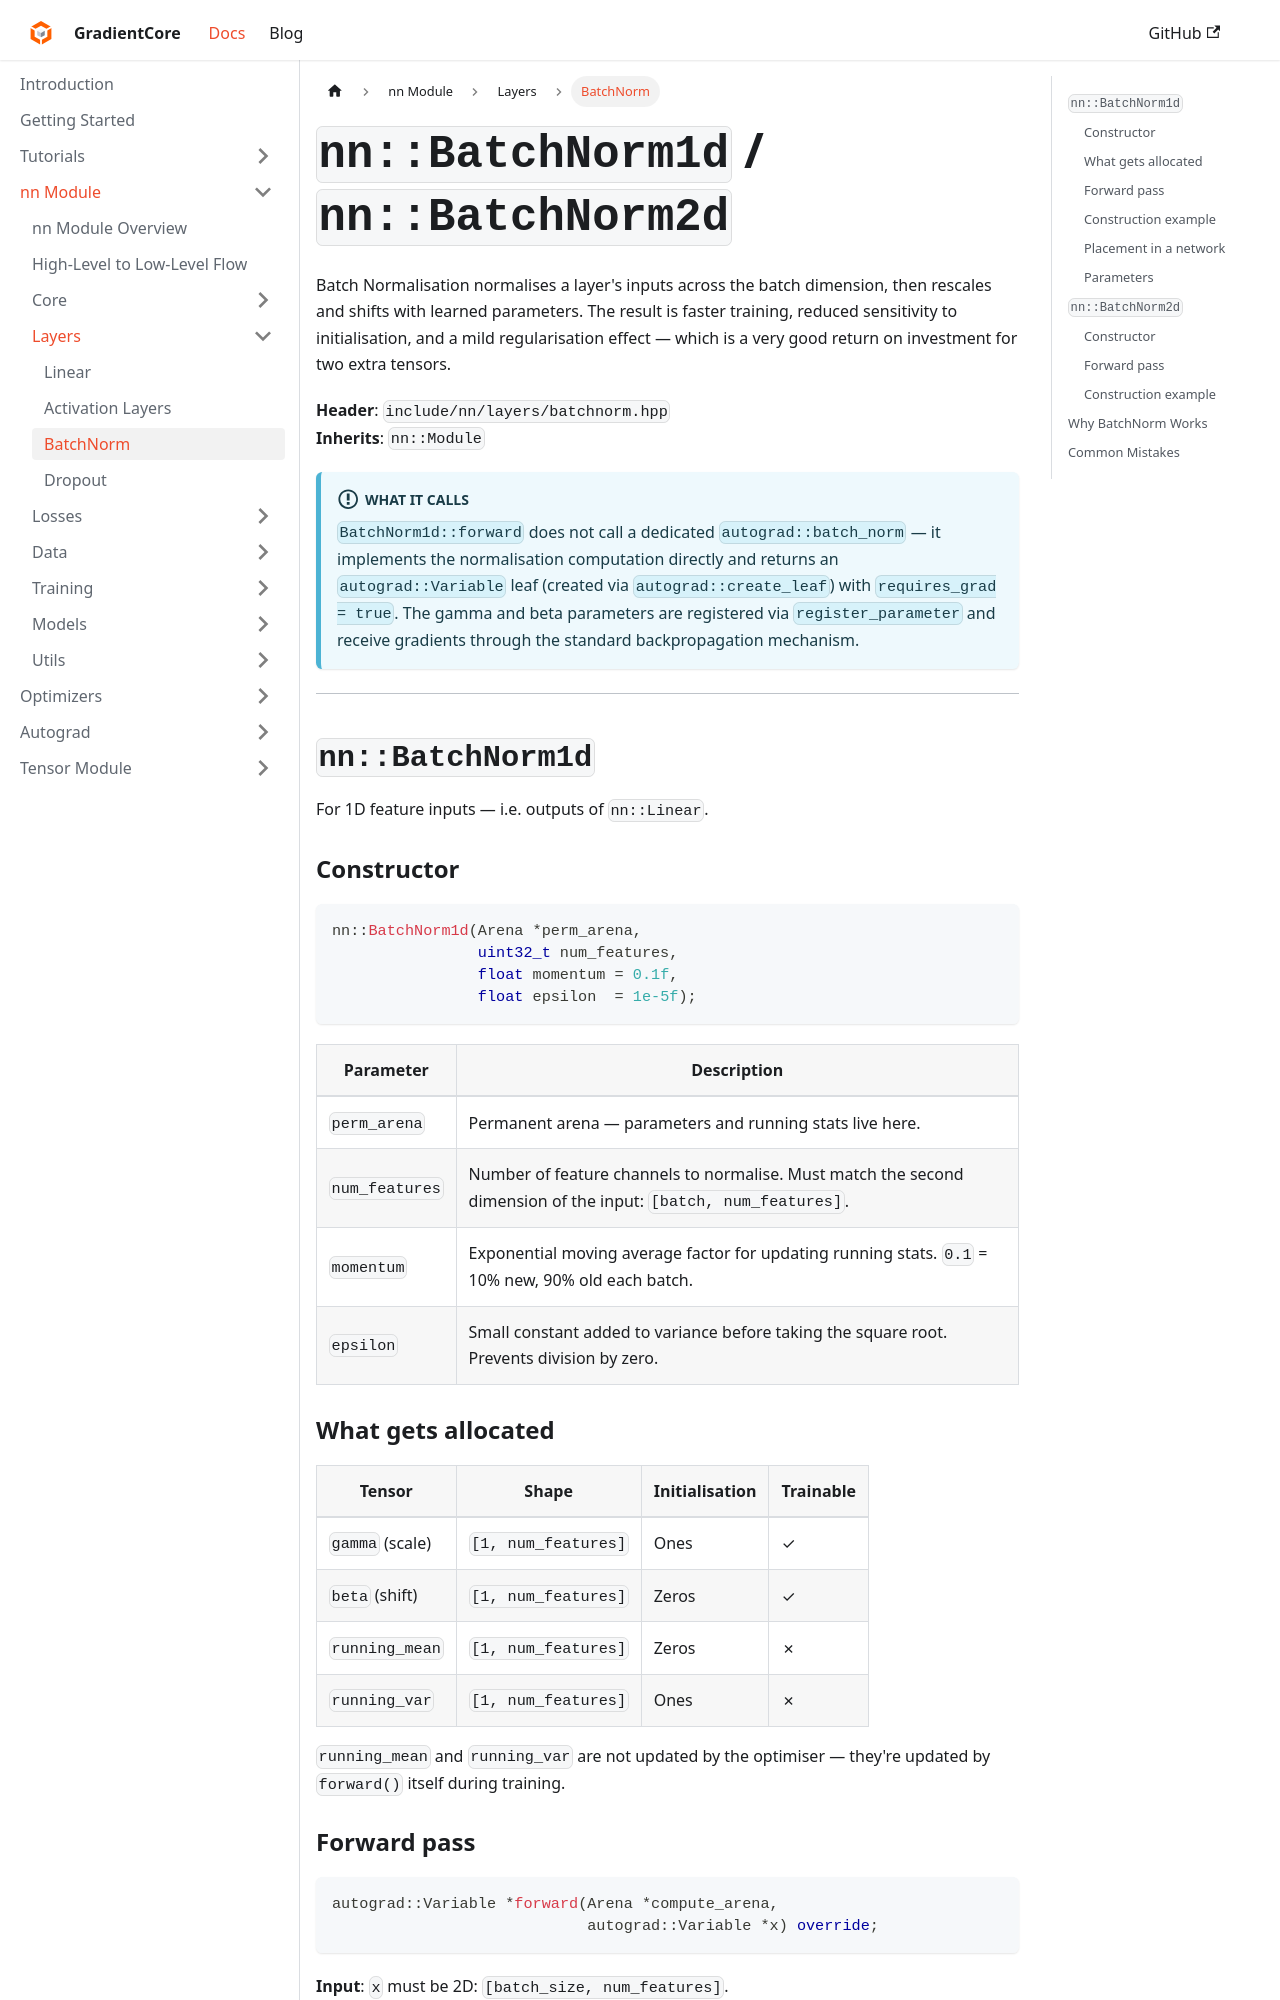

repository: spandan11106/GradCore-Tensor · page: docs/nn_module/layers/batchnorm.html · generator: docusaurus

---
sidebar_position: 3
title: "BatchNorm"
---

# `nn::BatchNorm1d` / `nn::BatchNorm2d`

Batch Normalisation normalises a layer's inputs across the batch dimension, then rescales and shifts with learned parameters. The result is faster training, reduced sensitivity to initialisation, and a mild regularisation effect — which is a very good return on investment for two extra tensors.

**Header**: `include/nn/layers/batchnorm.hpp`  
**Inherits**: `nn::Module`

:::info What it calls
`BatchNorm1d::forward` does not call a dedicated `autograd::batch_norm` — it implements the normalisation computation directly and returns an `autograd::Variable` leaf (created via `autograd::create_leaf`) with `requires_grad = true`. The gamma and beta parameters are registered via `register_parameter` and receive gradients through the standard backpropagation mechanism.
:::

---

## `nn::BatchNorm1d`

For 1D feature inputs — i.e. outputs of `nn::Linear`.

### Constructor

```cpp
nn::BatchNorm1d(Arena *perm_arena,
                uint32_t num_features,
                float momentum = 0.1f,
                float epsilon  = 1e-5f);
```

| Parameter | Description |
|---|---|
| `perm_arena` | Permanent arena — parameters and running stats live here. |
| `num_features` | Number of feature channels to normalise. Must match the second dimension of the input: `[batch, num_features]`. |
| `momentum` | Exponential moving average factor for updating running stats. `0.1` = 10% new, 90% old each batch. |
| `epsilon` | Small constant added to variance before taking the square root. Prevents division by zero. |

### What gets allocated

| Tensor | Shape | Initialisation | Trainable |
|---|---|---|---|
| `gamma` (scale) | `[1, num_features]` | Ones | ✓ |
| `beta` (shift) | `[1, num_features]` | Zeros | ✓ |
| `running_mean` | `[1, num_features]` | Zeros | ✗ |
| `running_var` | `[1, num_features]` | Ones | ✗ |

`running_mean` and `running_var` are not updated by the optimiser — they're updated by `forward()` itself during training.

### Forward pass

```cpp
autograd::Variable *forward(Arena *compute_arena,
                            autograd::Variable *x) override;
```

**Input**: `x` must be 2D: `[batch_size, num_features]`.
